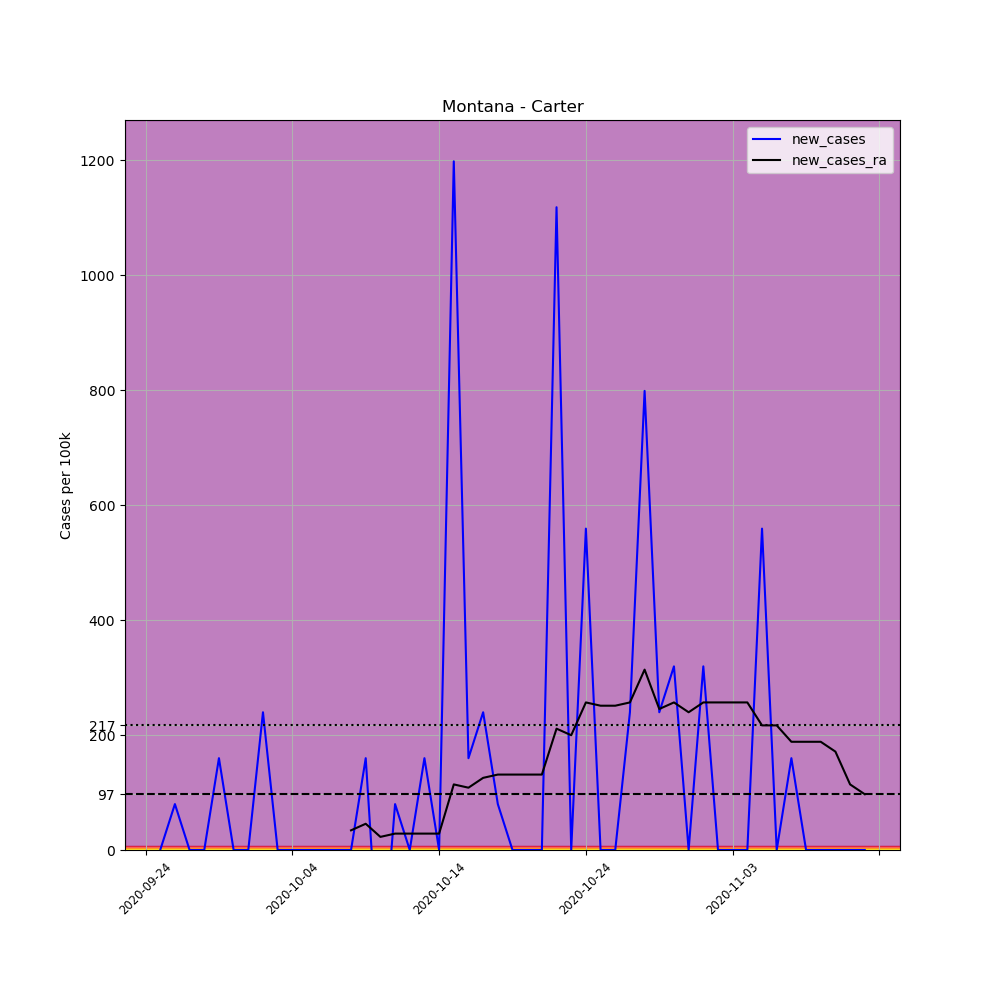

Source data for this figure (header and first rows):
, date, county, state, fips, cases, deaths, COUNTY, STNAME, CTYNAME, POPESTIMATE2019, per_100k, new_cases, new_cases_ra
702497, 2020-09-24, Carter, Montana, 30011, 3, 0, 11, Montana, Carter, 1252, 239.6, , 
702498, 2020-09-25, Carter, Montana, 30011, 3, 0, 11, Montana, Carter, 1252, 239.6, 0.0, 
702499, 2020-09-26, Carter, Montana, 30011, 4, 0, 11, Montana, Carter, 1252, 319.5, 79.87, 
702500, 2020-09-27, Carter, Montana, 30011, 4, 0, 11, Montana, Carter, 1252, 319.5, 0.0, 
702501, 2020-09-28, Carter, Montana, 30011, 4, 0, 11, Montana, Carter, 1252, 319.5, 0.0, 
702502, 2020-09-29, Carter, Montana, 30011, 6, 0, 11, Montana, Carter, 1252, 479.2, 159.7, 
702503, 2020-09-30, Carter, Montana, 30011, 6, 0, 11, Montana, Carter, 1252, 479.2, 0.0, 
702504, 2020-10-01, Carter, Montana, 30011, 6, 0, 11, Montana, Carter, 1252, 479.2, 0.0, 
702505, 2020-10-02, Carter, Montana, 30011, 9, 0, 11, Montana, Carter, 1252, 718.8, 239.6, 
702506, 2020-10-03, Carter, Montana, 30011, 9, 0, 11, Montana, Carter, 1252, 718.8, 0.0, 
702507, 2020-10-04, Carter, Montana, 30011, 9, 0, 11, Montana, Carter, 1252, 718.8, 0.0, 
702508, 2020-10-05, Carter, Montana, 30011, 9, 0, 11, Montana, Carter, 1252, 718.8, 0.0, 
702509, 2020-10-06, Carter, Montana, 30011, 9, 0, 11, Montana, Carter, 1252, 718.8, 0.0, 
702510, 2020-10-07, Carter, Montana, 30011, 9, 0, 11, Montana, Carter, 1252, 718.8, 0.0, 
702511, 2020-10-08, Carter, Montana, 30011, 9, 0, 11, Montana, Carter, 1252, 718.8, 0.0, 34.23
702512, 2020-10-09, Carter, Montana, 30011, 11, 0, 11, Montana, Carter, 1252, 878.6, 159.7, 45.64
702513, 2020-10-10, Carter, Montana, 30011, 8, 0, 11, Montana, Carter, 1252, 639, -239.6, 22.82
702514, 2020-10-11, Carter, Montana, 30011, 9, 0, 11, Montana, Carter, 1252, 718.8, 79.87, 28.53
702515, 2020-10-12, Carter, Montana, 30011, 9, 0, 11, Montana, Carter, 1252, 718.8, 0.0, 28.53
702516, 2020-10-13, Carter, Montana, 30011, 11, 0, 11, Montana, Carter, 1252, 878.6, 159.7, 28.53
702517, 2020-10-14, Carter, Montana, 30011, 11, 0, 11, Montana, Carter, 1252, 878.6, 0.0, 28.53
702518, 2020-10-15, Carter, Montana, 30011, 26, 0, 11, Montana, Carter, 1252, 2077, 1198, 114.1
702519, 2020-10-16, Carter, Montana, 30011, 28, 0, 11, Montana, Carter, 1252, 2236, 159.7, 108.4
702520, 2020-10-17, Carter, Montana, 30011, 31, 0, 11, Montana, Carter, 1252, 2476, 239.6, 125.5
702521, 2020-10-18, Carter, Montana, 30011, 32, 0, 11, Montana, Carter, 1252, 2556, 79.87, 131.2
702522, 2020-10-19, Carter, Montana, 30011, 32, 0, 11, Montana, Carter, 1252, 2556, 0.0, 131.2
702523, 2020-10-20, Carter, Montana, 30011, 32, 0, 11, Montana, Carter, 1252, 2556, 0.0, 131.2
702524, 2020-10-21, Carter, Montana, 30011, 32, 0, 11, Montana, Carter, 1252, 2556, 0.0, 131.2
702525, 2020-10-22, Carter, Montana, 30011, 46, 0, 11, Montana, Carter, 1252, 3674, 1118, 211.1
702526, 2020-10-23, Carter, Montana, 30011, 46, 0, 11, Montana, Carter, 1252, 3674, 0.0, 199.7
702527, 2020-10-24, Carter, Montana, 30011, 53, 0, 11, Montana, Carter, 1252, 4233, 559.1, 256.7
702528, 2020-10-25, Carter, Montana, 30011, 53, 0, 11, Montana, Carter, 1252, 4233, 0.0, 251
702529, 2020-10-26, Carter, Montana, 30011, 53, 0, 11, Montana, Carter, 1252, 4233, 0.0, 251
702530, 2020-10-27, Carter, Montana, 30011, 56, 0, 11, Montana, Carter, 1252, 4473, 239.6, 256.7
702531, 2020-10-28, Carter, Montana, 30011, 66, 0, 11, Montana, Carter, 1252, 5272, 798.7, 313.8
702532, 2020-10-29, Carter, Montana, 30011, 69, 0, 11, Montana, Carter, 1252, 5511, 239.6, 245.3
702533, 2020-10-30, Carter, Montana, 30011, 73, 2, 11, Montana, Carter, 1252, 5831, 319.5, 256.7
702534, 2020-10-31, Carter, Montana, 30011, 73, 2, 11, Montana, Carter, 1252, 5831, 0.0, 239.6
702535, 2020-11-01, Carter, Montana, 30011, 77, 2, 11, Montana, Carter, 1252, 6150, 319.5, 256.7
702536, 2020-11-02, Carter, Montana, 30011, 77, 2, 11, Montana, Carter, 1252, 6150, 0.0, 256.7
702537, 2020-11-03, Carter, Montana, 30011, 77, 2, 11, Montana, Carter, 1252, 6150, 0.0, 256.7
702538, 2020-11-04, Carter, Montana, 30011, 77, 2, 11, Montana, Carter, 1252, 6150, 0.0, 256.7
702539, 2020-11-05, Carter, Montana, 30011, 84, 2, 11, Montana, Carter, 1252, 6709, 559.1, 216.8
702540, 2020-11-06, Carter, Montana, 30011, 84, 2, 11, Montana, Carter, 1252, 6709, 0.0, 216.8
702541, 2020-11-07, Carter, Montana, 30011, 86, 2, 11, Montana, Carter, 1252, 6869, 159.7, 188.3
702542, 2020-11-08, Carter, Montana, 30011, 86, 2, 11, Montana, Carter, 1252, 6869, 0.0, 188.3
702543, 2020-11-09, Carter, Montana, 30011, 86, 2, 11, Montana, Carter, 1252, 6869, 0.0, 188.3
702544, 2020-11-10, Carter, Montana, 30011, 86, 2, 11, Montana, Carter, 1252, 6869, 0.0, 171.2
702545, 2020-11-11, Carter, Montana, 30011, 86, 2, 11, Montana, Carter, 1252, 6869, 0.0, 114.1
702546, 2020-11-12, Carter, Montana, 30011, 86, 2, 11, Montana, Carter, 1252, 6869, 0.0, 96.99
